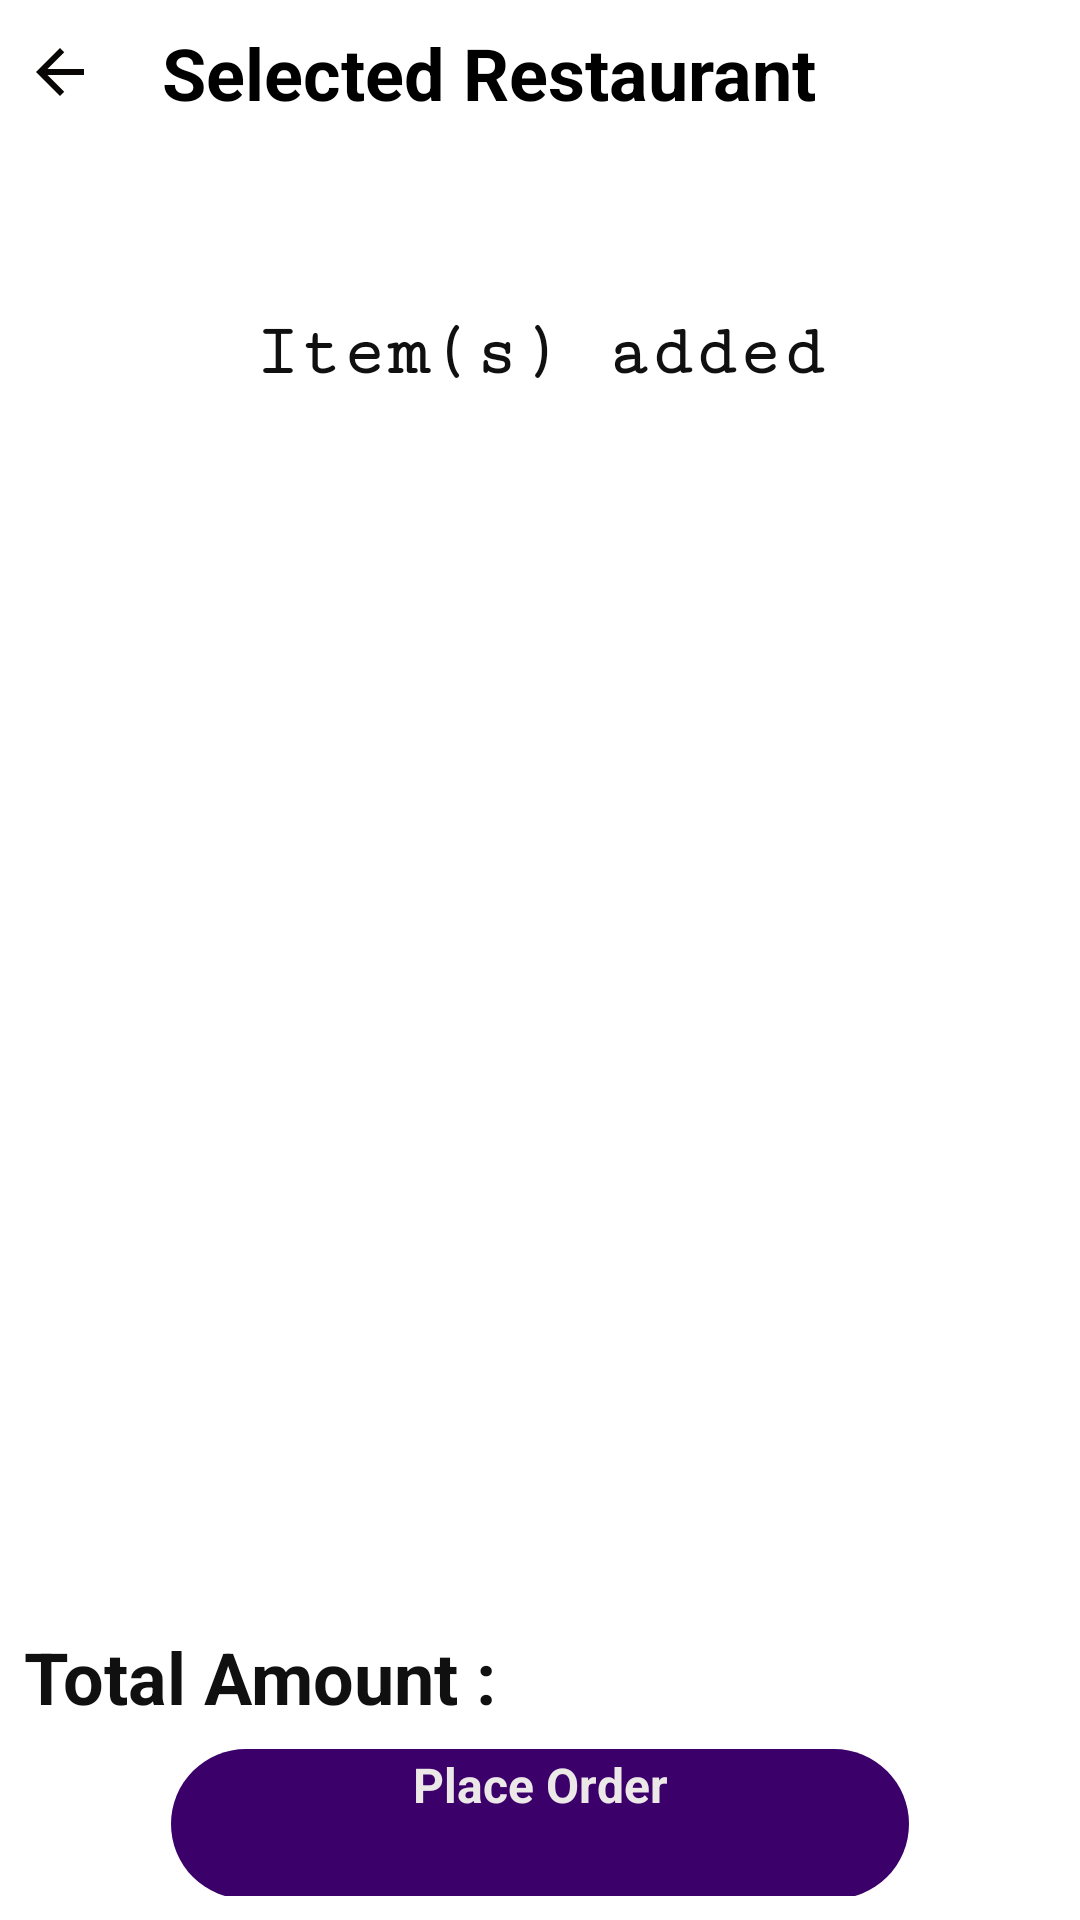

This screen was rendered from an Android layout file. Write that file and the resources it references.
<!-- AndroidManifest.xml: application theme Theme.Food_Order_Application -->
<!-- res/layout/activity_checkout.xml -->
<?xml version="1.0" encoding="utf-8"?>
<androidx.constraintlayout.widget.ConstraintLayout xmlns:android="http://schemas.android.com/apk/res/android"
    xmlns:app="http://schemas.android.com/apk/res-auto"
    xmlns:tools="http://schemas.android.com/tools"
    android:layout_width="match_parent"
    android:layout_height="match_parent"
    tools:context=".user.Checkout">

    <LinearLayout
        android:id="@+id/constraintLayout4"
        android:layout_width="match_parent"
        android:layout_height="0dp"
        android:orientation="vertical"
        app:layout_constraintBottom_toTopOf="@+id/constraintLayout3"
        app:layout_constraintEnd_toEndOf="parent"
        app:layout_constraintStart_toStartOf="parent"
        app:layout_constraintTop_toTopOf="parent">

        <TextView
            android:id="@+id/textSelectedRestaurant"
            android:layout_width="match_parent"
            android:layout_height="wrap_content"
            android:background="@android:drawable/screen_background_light_transparent"
            android:drawableStart="@drawable/baseline_arrow_back_24"
            android:drawablePadding="4dp"
            android:hint="   Selected Restaurant"
            android:padding="8dp"
            android:textAlignment="textStart"
            android:textSize="24sp"
            android:textStyle="bold"
            app:layout_constraintBottom_toTopOf="@+id/spinner"
            app:layout_constraintEnd_toEndOf="parent"
            app:layout_constraintHorizontal_bias="0.0"
            app:layout_constraintStart_toStartOf="parent"
            app:layout_constraintTop_toTopOf="parent" />


        <Spinner
            android:id="@+id/spinner"
            android:layout_gravity="center"
            android:layout_width="151dp"
            android:layout_height="48dp"
            android:spinnerMode="dropdown"
            android:prompt="@string/spinner_prompt"
            app:layout_constraintBottom_toTopOf="@+id/textItemsAdded"
            app:layout_constraintEnd_toEndOf="parent"
            app:layout_constraintStart_toStartOf="parent"
            app:layout_constraintTop_toBottomOf="@+id/textSelectedRestaurant" />

        <TextView
            android:id="@+id/textItemsAdded"
            android:layout_width="match_parent"
            android:layout_height="wrap_content"
            android:layout_marginBottom="2dp"
            android:fontFamily="serif-monospace"
            android:padding="8dp"
            android:text="Item(s) added"
            android:textAlignment="center"
            android:textColor="#101010"
            android:textSize="24sp"
            android:textStyle="bold"
            app:layout_constraintBottom_toTopOf="@+id/listOfItemAdded"
            app:layout_constraintEnd_toEndOf="parent"
            app:layout_constraintStart_toStartOf="parent"
            app:layout_constraintTop_toBottomOf="@+id/spinner" />

        <androidx.recyclerview.widget.RecyclerView
            android:id="@+id/listOfItemAdded"
            android:layout_width="match_parent"
            android:layout_height="wrap_content"
            app:layout_constraintBottom_toTopOf="@+id/constraintLayout3"
            app:layout_constraintTop_toBottomOf="@+id/textItemsAdded" />
    </LinearLayout>


    <LinearLayout
        android:id="@+id/constraintLayout3"
        android:layout_width="match_parent"
        android:layout_height="wrap_content"
        android:background="@color/white"
        app:layout_constraintBottom_toBottomOf="parent"
        android:orientation="vertical"
        android:layout_marginBottom="8dp"
        app:layout_constraintEnd_toEndOf="parent"
        app:layout_constraintStart_toStartOf="parent"
        app:layout_constraintTop_toBottomOf="@+id/constraintLayout4">

        <TextView
            android:id="@+id/textTotalAmount"
            android:layout_width="match_parent"
            android:layout_height="wrap_content"
            android:background="@android:drawable/screen_background_light_transparent"
            android:padding="8dp"
            android:text="Total Amount : "
            android:textAlignment="textStart"
            android:textColor="#101010"
            android:textSize="24sp"
            android:textStyle="bold"
            app:layout_constraintEnd_toEndOf="parent"
            app:layout_constraintStart_toStartOf="parent"
            app:layout_constraintTop_toTopOf="parent" />

        <Button
            android:id="@+id/btntoOrder"
            android:layout_width="246dp"
            android:layout_height="49dp"
            android:layout_alignParentEnd="true"
            android:layout_alignParentBottom="true"
            android:background="@drawable/bg"
            android:padding="1dp"
            android:layout_gravity="center"
            android:text="Place Order"
            android:textAlignment="center"
            android:textColor="#ECE8E8"
            android:textSize="16sp"
            android:textStyle="bold"
            app:layout_constraintBottom_toBottomOf="parent"
            app:layout_constraintEnd_toEndOf="parent"
            app:layout_constraintHorizontal_bias="0.496"
            app:layout_constraintStart_toStartOf="parent"
            app:layout_constraintTop_toBottomOf="@+id/textTotalAmount" />

    </LinearLayout>


</androidx.constraintlayout.widget.ConstraintLayout>
<!-- resources referenced by this layout -->
<resources>
  <color name="white">#FFFFFFFF</color>
  <!-- drawable baseline_arrow_back_24 (drawable) -->
  <vector android:autoMirrored="true" android:height="24dp"
      android:tint="#090606" android:viewportHeight="24"
      android:viewportWidth="24" android:width="24dp" xmlns:android="http://schemas.android.com/apk/res/android">
      <path android:fillColor="@android:color/white" android:pathData="M20,11H7.83l5.59,-5.59L12,4l-8,8 8,8 1.41,-1.41L7.83,13H20v-2z"/>
  </vector>
  <!-- drawable bg (drawable) -->
  <?xml version="1.0" encoding="utf-8"?>
  <layer-list xmlns:android="http://schemas.android.com/apk/res/android">
      <item android:height="50dp">
          <shape>
              <solid android:color="@color/purple_700" />
              <corners android:radius="30dp"/>
          </shape>
      </item>
      <item android:top="-500dp" android:bottom="500dp" android:left="-100dp" android:right="-100dp">
          <shape>
              <corners android:radius="500dp" />
              <solid android:color="@color/purple_700" />
          </shape>
      </item>
  </layer-list>
  <string name="spinner_prompt">Select Table</string>
  <style name="Theme.Food_Order_Application" parent="Theme.MaterialComponents.DayNight.NoActionBar">
          
          <item name="colorPrimary">@color/purple_500</item>
          <item name="colorPrimaryVariant">@color/purple_700</item>
          <item name="colorOnPrimary">@color/white</item>
          
          <item name="colorSecondary">@color/teal_200</item>
          <item name="colorSecondaryVariant">@color/teal_700</item>
          <item name="colorOnSecondary">@color/black</item>
          
          <item name="android:statusBarColor">?attr/colorPrimaryVariant</item>
          
      </style>
  <color name="purple_700">#3B006A</color>
  <color name="purple_500">#3B006A</color>
  <color name="teal_200">#3B006A</color>
  <color name="teal_700">#3B006A</color>
  <color name="black">#FF000000</color>
</resources>
